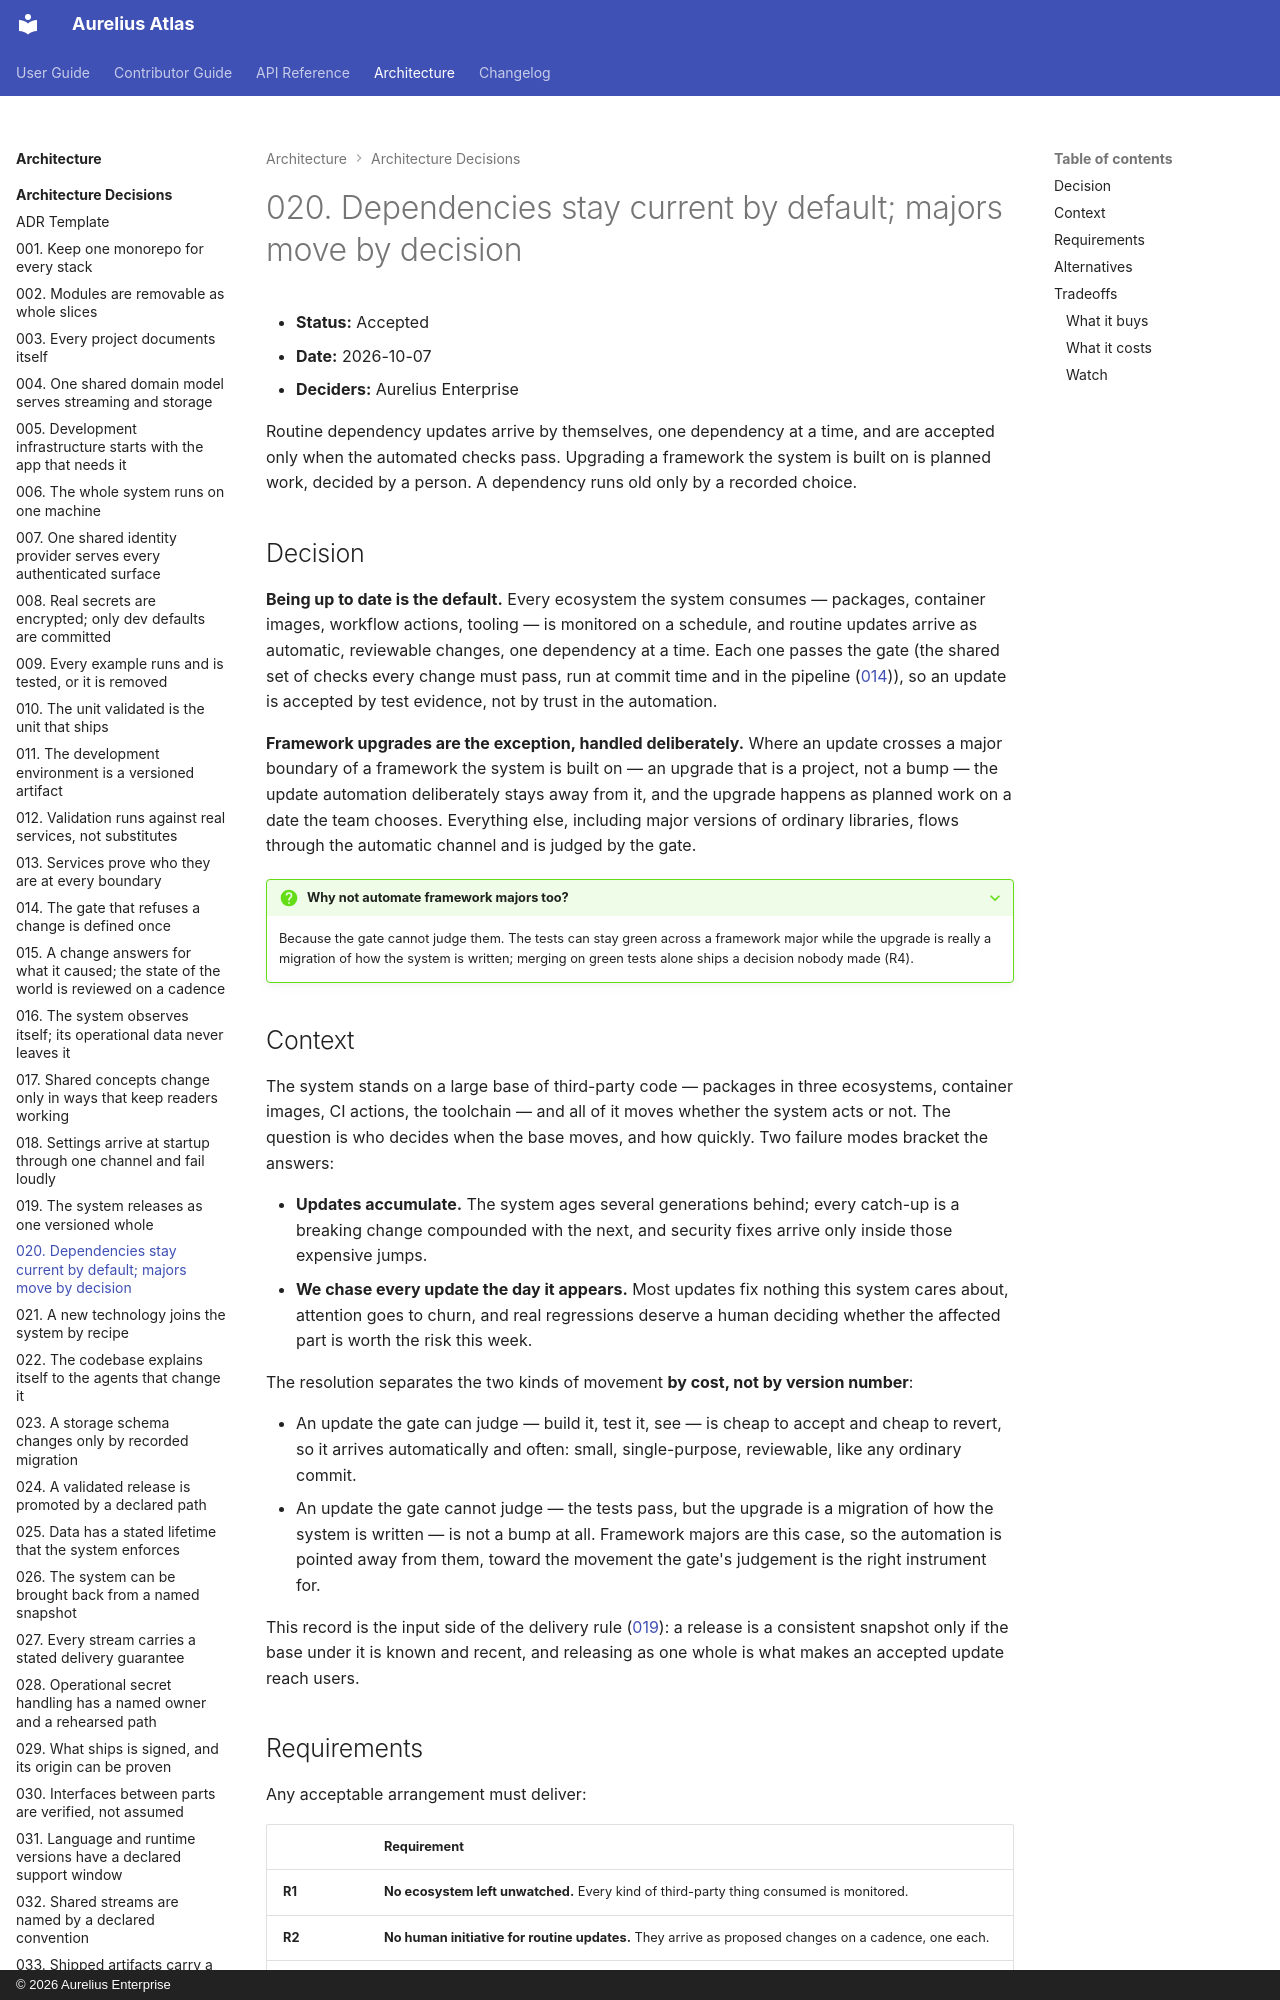

repository: aureliusenterprise/aurelius-atlas · page: architecture/adr/020-dependencies-stay-current-by-default/index.html · generator: mkdocs · copyright: © 2026 Aurelius Enterprise

# 020. Dependencies stay current by default; majors move by decision

- **Status:** Accepted
- **Date:** 2026-10-07
- **Deciders:** Aurelius Enterprise

Routine dependency updates arrive by themselves, one dependency at a time, and
are accepted only when the automated checks pass. Upgrading a framework the
system is built on is planned work, decided by a person. A dependency runs old
only by a recorded choice.

## Decision

**Being up to date is the default.** Every ecosystem the system consumes —
packages, container images, workflow actions, tooling — is monitored on a
schedule, and routine updates arrive as automatic, reviewable changes, one
dependency at a time. Each one passes the gate (the shared set of checks every
change must pass, run at commit time and in the pipeline
([014](./014-the-gate-is-defined-once-and-runs-everywhere.md))), so an update
is accepted by test evidence, not by trust in the automation.

**Framework upgrades are the exception, handled deliberately.** Where an
update crosses a major boundary of a framework the system is built on — an
upgrade that is a project, not a bump — the update automation deliberately
stays away from it, and the upgrade happens as planned work on a date the team
chooses. Everything else, including major versions of ordinary libraries,
flows through the automatic channel and is judged by the gate.

??? QUESTION "Why not automate framework majors too?"

    Because the gate cannot judge them. The tests can stay green across a
    framework major while the upgrade is really a migration of how the system
    is written; merging on green tests alone ships a decision nobody made
    (R4).

## Context

The system stands on a large base of third-party code — packages in three
ecosystems, container images, CI actions, the toolchain — and all of it moves
whether the system acts or not. The question is who decides when the base
moves, and how quickly. Two failure modes bracket the answers:

- **Updates accumulate.** The system ages several generations behind; every
  catch-up is a breaking change compounded with the next, and security fixes
  arrive only inside those expensive jumps.
- **We chase every update the day it appears.** Most updates fix nothing this
  system cares about, attention goes to churn, and real regressions deserve a
  human deciding whether the affected part is worth the risk this week.

The resolution separates the two kinds of movement **by cost, not by version
number**:

- An update the gate can judge — build it, test it, see — is cheap to accept
  and cheap to revert, so it arrives automatically and often: small,
  single-purpose, reviewable, like any ordinary commit.
- An update the gate cannot judge — the tests pass, but the upgrade is a
  migration of how the system is written — is not a bump at all. Framework
  majors are this case, so the automation is pointed away from them, toward
  the movement the gate's judgement is the right instrument for.

This record is the input side of the delivery rule
([019](./019-the-system-releases-as-one-versioned-whole.md)): a release is a
consistent snapshot only if the base under it is known and recent, and
releasing as one whole is what makes an accepted update reach users.
